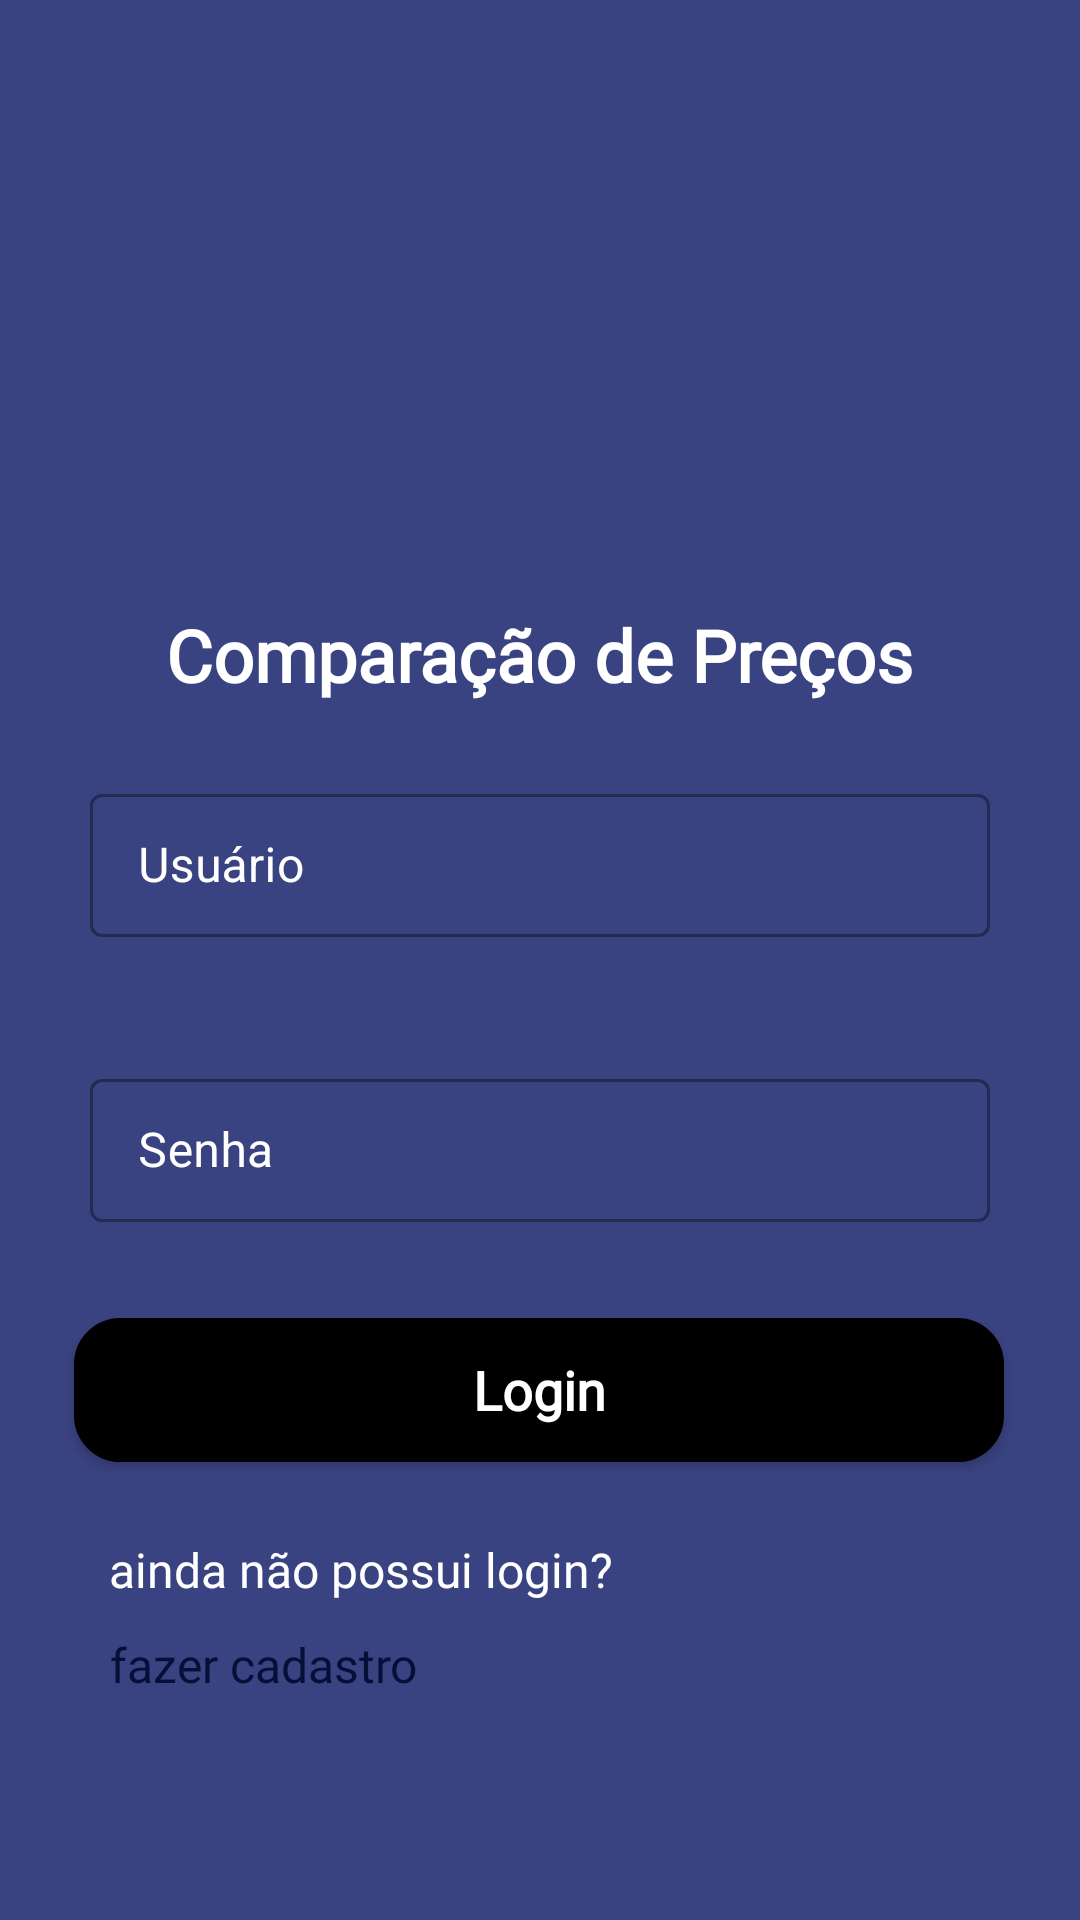

Write the Android layout XML for this screen, with the resource values it uses.
<!-- AndroidManifest.xml: application theme Theme.AppMercado -->
<!-- res/layout/activity_main.xml -->
<?xml version="1.0" encoding="utf-8"?>
<androidx.constraintlayout.widget.ConstraintLayout xmlns:android="http://schemas.android.com/apk/res/android"
    xmlns:app="http://schemas.android.com/apk/res-auto"
    xmlns:tools="http://schemas.android.com/tools"
    android:layout_width="match_parent"
    android:layout_height="match_parent"
    android:background="#565E8C"
    android:backgroundTint="#3A4381"
    tools:context=".MainActivity">

    <ImageView
        android:id="@+id/ivCarro"
        android:layout_width="188dp"
        android:layout_height="132dp"
        android:layout_marginTop="35dp"
        app:layout_constraintEnd_toEndOf="parent"
        app:layout_constraintHorizontal_bias="0.497"
        app:layout_constraintStart_toStartOf="parent"
        app:layout_constraintTop_toTopOf="parent"
        app:srcCompat="@drawable/compra" />

    <TextView
        android:id="@+id/tvTitulo"
        android:layout_width="wrap_content"
        android:layout_height="wrap_content"
        android:layout_marginTop="35dp"
        android:fontFamily="@font/alata"
        android:text="Comparação de Preços"
        android:textColor="@color/white"
        android:textSize="24sp"
        android:textStyle="bold"
        app:layout_constraintEnd_toEndOf="parent"
        app:layout_constraintHorizontal_bias="0.498"
        app:layout_constraintStart_toStartOf="parent"
        app:layout_constraintTop_toBottomOf="@+id/ivCarro" />

    <Button
        android:id="@+id/logar_botao"
        android:layout_width="310sp"
        android:layout_height="wrap_content"
        android:layout_marginTop="30dp"
        android:background="@drawable/melhorar"
        android:fontFamily="@font/alata"
        android:hint="Login"
        android:textColorHint="@color/white"
        android:textSize="18sp"
        android:textStyle="bold"
        app:backgroundTint="@color/black"
        app:layout_constraintEnd_toEndOf="parent"
        app:layout_constraintHorizontal_bias="0.494"
        app:layout_constraintStart_toStartOf="parent"
        app:layout_constraintTop_toBottomOf="@+id/layout_senha" />

    <com.google.android.material.textfield.TextInputLayout
        android:id="@+id/textInputLay"
        style="@style/Widget.MaterialComponents.TextInputLayout.OutlinedBox.Dense"
        android:layout_width="300sp"
        android:layout_height="55sp"
        android:layout_marginStart="32dp"
        android:layout_marginTop="25dp"
        android:layout_marginEnd="32dp"
        android:hint="Usuário"
        android:textColorHint="@color/white"
        app:counterMaxLength="15"
        app:layout_constraintEnd_toEndOf="parent"
        app:layout_constraintStart_toStartOf="parent"
        app:layout_constraintTop_toBottomOf="@+id/tvTitulo">

        <com.google.android.material.textfield.TextInputEditText
            android:id="@+id/editarUsuario"
            android:layout_width="match_parent"
            android:layout_height="wrap_content" />

    </com.google.android.material.textfield.TextInputLayout>

    <com.google.android.material.textfield.TextInputLayout
        android:id="@+id/layout_senha"
        style="@style/Widget.MaterialComponents.TextInputLayout.OutlinedBox.Dense"
        android:layout_width="300sp"
        android:layout_height="55sp"
        android:layout_marginStart="35dp"
        android:layout_marginTop="40dp"
        android:layout_marginEnd="35dp"
        android:hint="Senha"
        android:textColorHint="@color/white"
        app:counterMaxLength="12"
        app:helperText="*Obrigatório"
        app:helperTextTextColor="@color/white"
        app:layout_constraintEnd_toEndOf="parent"
        app:layout_constraintStart_toStartOf="parent"
        app:layout_constraintTop_toBottomOf="@+id/textInputLay">

        <com.google.android.material.textfield.TextInputEditText
            android:id="@+id/code_senha"
            android:inputType="numberPassword"
            android:layout_width="match_parent"
            android:layout_height="wrap_content" />
    </com.google.android.material.textfield.TextInputLayout>

    <TextView
        android:id="@+id/tvAviso"
        android:layout_width="wrap_content"
        android:layout_height="wrap_content"
        android:layout_marginStart="15dp"
        android:layout_marginTop="25dp"
        android:fontFamily="@font/alata"
        android:hint="ainda não possui login?"
        android:textColorHint="@color/white"
        android:textSize="16sp"
        app:layout_constraintEnd_toEndOf="parent"
        app:layout_constraintHorizontal_bias="0.12"
        app:layout_constraintStart_toStartOf="parent"
        app:layout_constraintTop_toBottomOf="@+id/logar_botao" />

    <TextView
        android:id="@+id/fazerLogin"
        android:layout_width="wrap_content"
        android:layout_height="wrap_content"
        android:layout_marginStart="15dp"
        android:layout_marginTop="10dp"
        android:fontFamily="@font/alata"
        android:hint="fazer cadastro"
        android:textColorHint="#070E37"
        android:textSize="16sp"
        app:layout_constraintEnd_toEndOf="parent"
        app:layout_constraintHorizontal_bias="0.09"
        app:layout_constraintStart_toStartOf="parent"
        app:layout_constraintTop_toBottomOf="@+id/tvAviso" />

</androidx.constraintlayout.widget.ConstraintLayout>
<!-- resources referenced by this layout -->
<resources>
  <color name="black">#FF000000</color>
  <color name="white">#FFFFFFFF</color>
  <!-- drawable melhorar (drawable) -->
  <?xml version="1.0" encoding="utf-8"?>
  <shape xmlns:android="http://schemas.android.com/apk/res/android"
      android:shape="rectangle">
  
      <stroke android:width="1dp" android:color="@android:color/darker_gray"/>
      <corners android:radius="15dp"/>
      <solid android:color="@color/white"/>
  
  
  </shape>
  <style name="Theme.AppMercado" parent="Theme.MaterialComponents.DayNight.DarkActionBar">
          
          <item name="colorPrimary">@color/purple_500</item>
          <item name="colorPrimaryVariant">@color/purple_700</item>
          <item name="colorOnPrimary">@color/white</item>
          
          <item name="colorSecondary">@color/teal_200</item>
          <item name="colorSecondaryVariant">@color/teal_700</item>
          <item name="colorOnSecondary">@color/black</item>
          
          <item name="android:statusBarColor" tools:targetApi="l">?attr/colorPrimaryVariant</item>
          
      </style>
  <color name="purple_500">#318AB5</color>
  <color name="purple_700">#215C8F</color>
  <color name="teal_200">#FF03DAC5</color>
  <color name="teal_700">#FF018786</color>
</resources>
